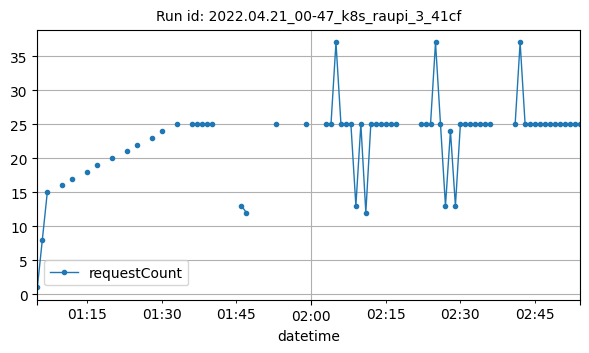

Values plotted in this chart, from the file beside it:
datetime, requestCount
2022-04-21T01:05:00Z, 1
2022-04-21T01:06:00Z, 8
2022-04-21T01:07:00Z, 15
2022-04-21T01:10:00Z, 16
2022-04-21T01:12:00Z, 17
2022-04-21T01:15:00Z, 18
2022-04-21T01:17:00Z, 19
2022-04-21T01:20:00Z, 20
2022-04-21T01:23:00Z, 21
2022-04-21T01:25:00Z, 22
2022-04-21T01:28:00Z, 23
2022-04-21T01:30:00Z, 24
2022-04-21T01:33:00Z, 25
2022-04-21T01:36:00Z, 25
2022-04-21T01:37:00Z, 25
2022-04-21T01:38:00Z, 25
2022-04-21T01:39:00Z, 25
2022-04-21T01:40:00Z, 25
2022-04-21T01:46:00Z, 13
2022-04-21T01:47:00Z, 12
2022-04-21T01:53:00Z, 25
2022-04-21T01:59:00Z, 25
2022-04-21T02:03:00Z, 25
2022-04-21T02:04:00Z, 25
2022-04-21T02:05:00Z, 37
2022-04-21T02:06:00Z, 25
2022-04-21T02:07:00Z, 25
2022-04-21T02:08:00Z, 25
2022-04-21T02:09:00Z, 13
2022-04-21T02:10:00Z, 25
2022-04-21T02:11:00Z, 12
2022-04-21T02:12:00Z, 25
2022-04-21T02:13:00Z, 25
2022-04-21T02:14:00Z, 25
2022-04-21T02:15:00Z, 25
2022-04-21T02:16:00Z, 25
2022-04-21T02:17:00Z, 25
2022-04-21T02:22:00Z, 25
2022-04-21T02:23:00Z, 25
2022-04-21T02:24:00Z, 25
2022-04-21T02:25:00Z, 37
2022-04-21T02:26:00Z, 25
2022-04-21T02:27:00Z, 13
2022-04-21T02:28:00Z, 24
2022-04-21T02:29:00Z, 13
2022-04-21T02:30:00Z, 25
2022-04-21T02:31:00Z, 25
2022-04-21T02:32:00Z, 25
2022-04-21T02:33:00Z, 25
2022-04-21T02:34:00Z, 25
2022-04-21T02:35:00Z, 25
2022-04-21T02:36:00Z, 25
2022-04-21T02:41:00Z, 25
2022-04-21T02:42:00Z, 37
2022-04-21T02:43:00Z, 25
2022-04-21T02:44:00Z, 25
2022-04-21T02:45:00Z, 25
2022-04-21T02:46:00Z, 25
2022-04-21T02:47:00Z, 25
2022-04-21T02:48:00Z, 25
... 6 more rows
